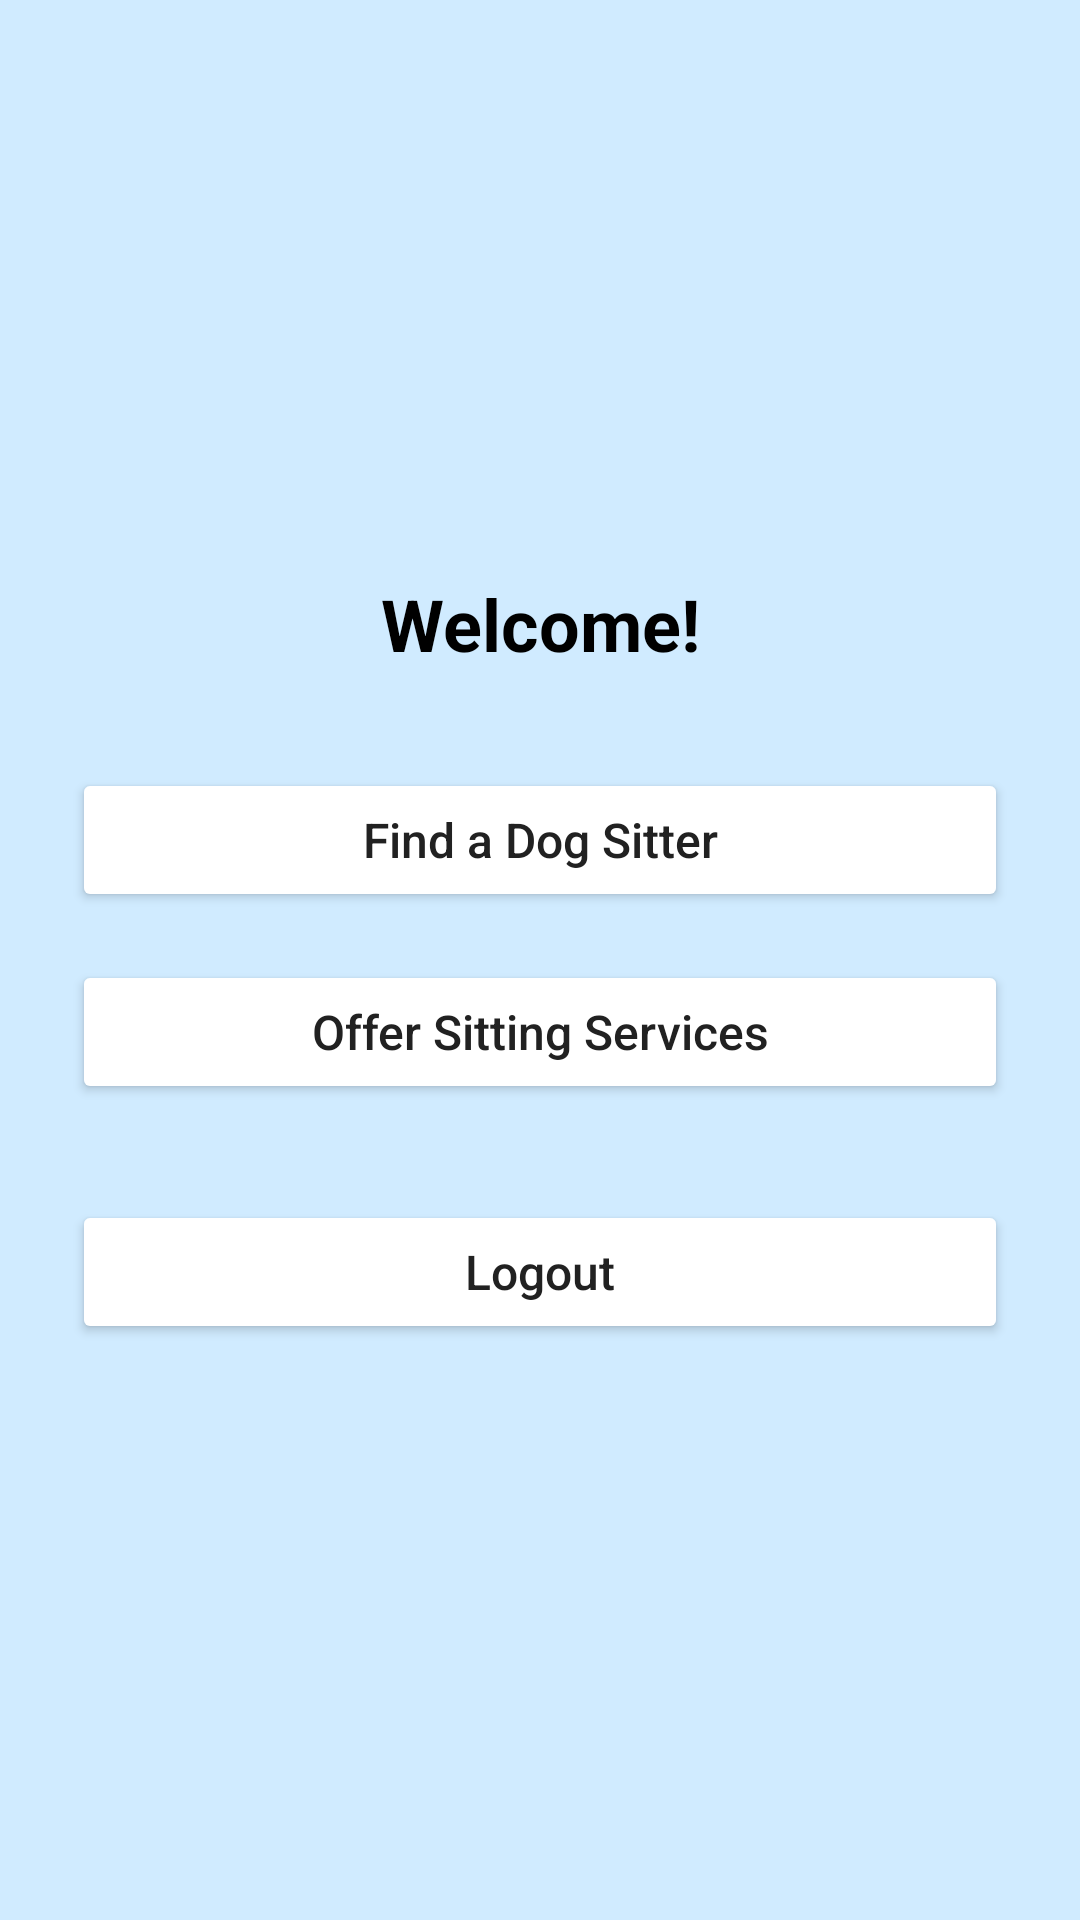

This screen was rendered from an Android layout file. Write that file and the resources it references.
<!-- AndroidManifest.xml: application theme Theme.DogMeUp -->
<!-- res/layout/activity_main.xml -->
<?xml version="1.0" encoding="utf-8"?>
<LinearLayout xmlns:android="http://schemas.android.com/apk/res/android"
    android:layout_width="match_parent"
    android:layout_height="match_parent"
    android:orientation="vertical"
    android:gravity="center"
    android:padding="24dp"
    android:background="@color/light_blue">

    <TextView
        android:id="@+id/tvWelcome"
        android:layout_width="match_parent"
        android:layout_height="wrap_content"
        android:text="Welcome!"
        android:textSize="24sp"
        android:textStyle="bold"
        android:textColor="@android:color/black"
        android:gravity="center"
        android:layout_marginBottom="32dp" />

    <Button
        android:id="@+id/btnFindSitter"
        android:layout_width="match_parent"
        android:layout_height="wrap_content"
        android:text="Find a Dog Sitter"
        android:backgroundTint="@color/white"
        android:textColor="@color/black"
        android:textAllCaps="false"
        android:textSize="16sp"
        android:layout_marginBottom="16dp"
        android:padding="12dp" />

    <Button
        android:id="@+id/btnOfferSitting"
        android:layout_width="match_parent"
        android:layout_height="wrap_content"
        android:text="Offer Sitting Services"
        android:backgroundTint="@color/white"
        android:textColor="@color/black"
        android:textAllCaps="false"
        android:textSize="16sp"
        android:layout_marginBottom="32dp"
        android:padding="12dp" />

    <Button
        android:id="@+id/btnLogout"
        android:layout_width="match_parent"
        android:layout_height="wrap_content"
        android:text="Logout"
        android:textAllCaps="false"
        android:textSize="16sp"
        android:padding="12dp"
        android:backgroundTint="@color/white"
        android:textColor="@color/black" />
</LinearLayout>
<!-- resources referenced by this layout -->
<resources>
  <color name="black">#212121</color>
  <color name="light_blue">#D0EBFF</color>
  <color name="white">#FFFFFF</color>
  <style name="Theme.DogMeUp" parent="Base.Theme.DogMeUp" />
  <style name="Base.Theme.DogMeUp" parent="Theme.Material3.DayNight.NoActionBar">
          
          
      </style>
</resources>
